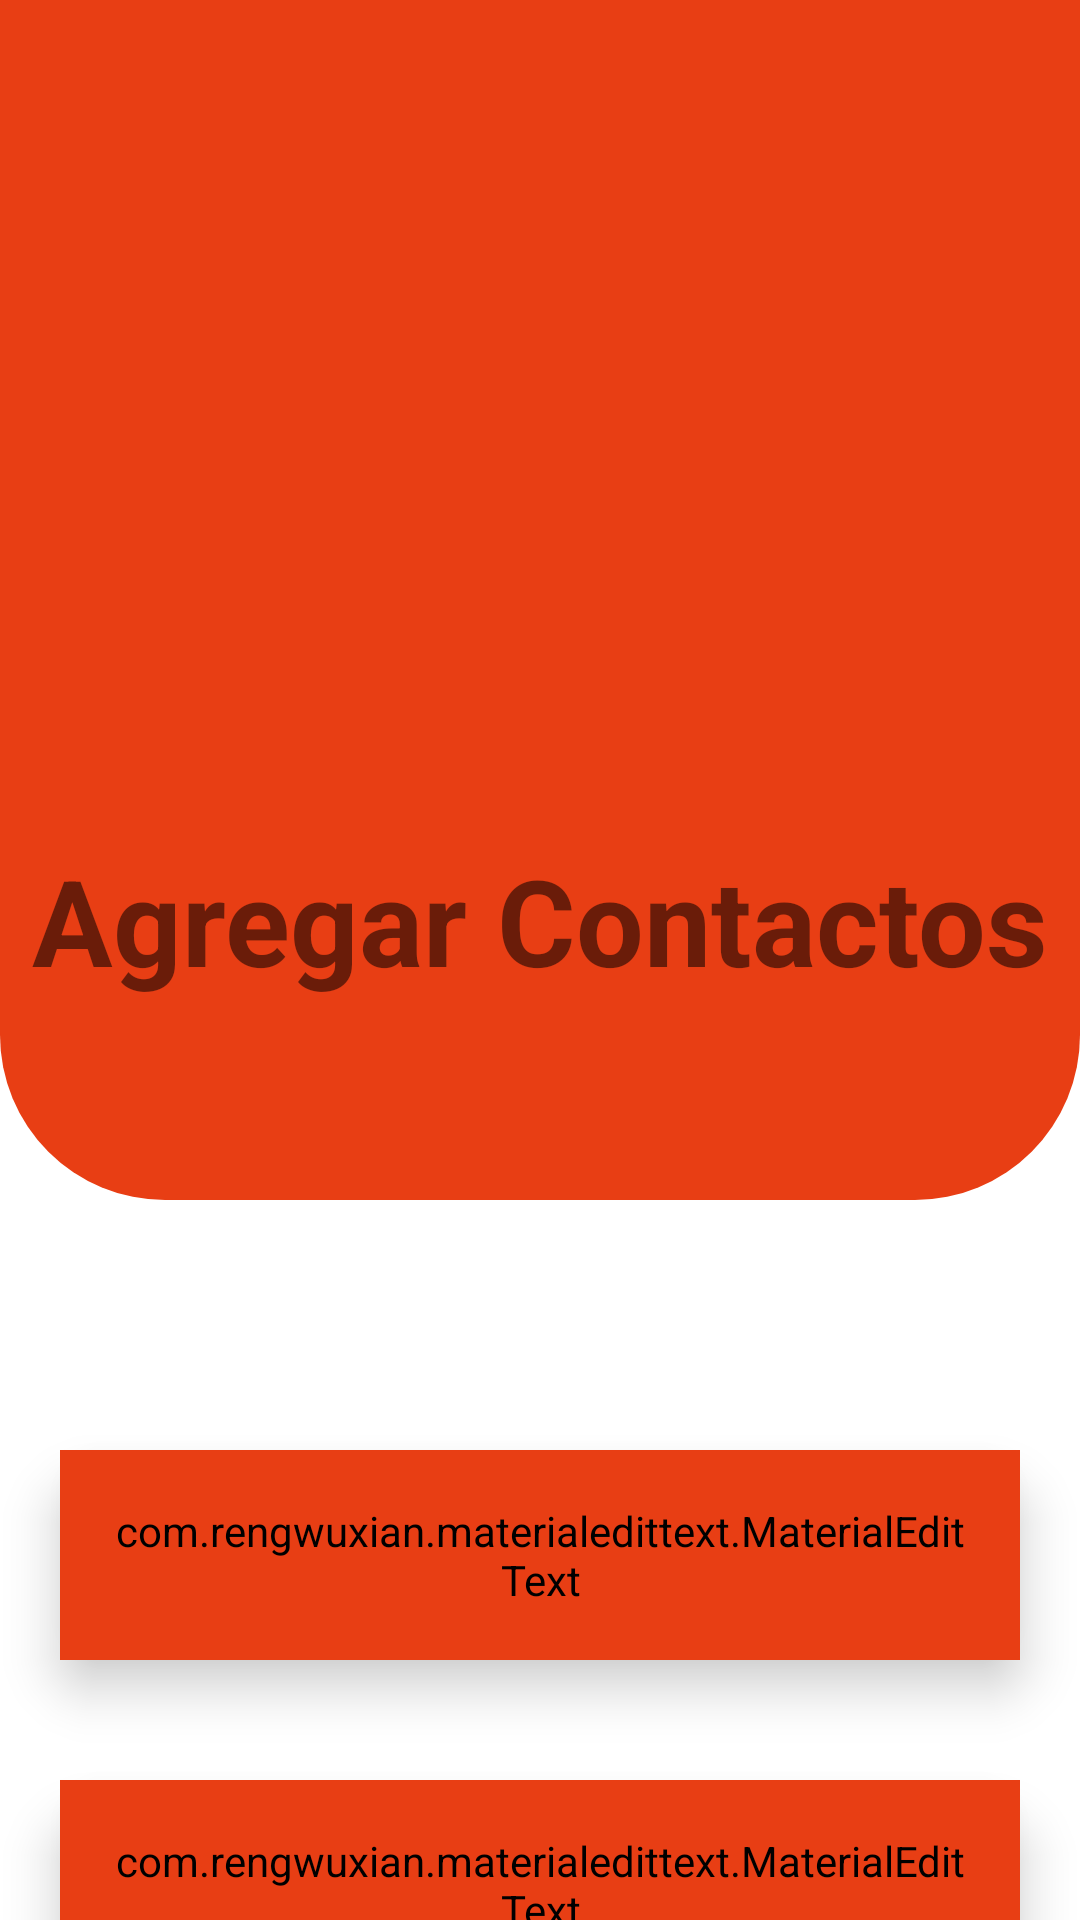

This screen was rendered from an Android layout file. Write that file and the resources it references.
<!-- AndroidManifest.xml: application theme Theme.MediAppFull -->
<!-- res/layout/activity_add_contact.xml -->
<?xml version="1.0" encoding="utf-8"?>
<RelativeLayout xmlns:android="http://schemas.android.com/apk/res/android"
    xmlns:app="http://schemas.android.com/apk/res-auto"
    xmlns:tools="http://schemas.android.com/tools"
    android:layout_width="match_parent"
    android:layout_height="match_parent"
    android:background="@drawable/white_boarder1"
    tools:context=".AddContactActivity">

    <include
        android:id="@+id/toolbar1"
        layout="@layout/toolbar_bar"/>

    <ImageView
        android:id="@+id/iconTel"
        android:layout_width="200dp"
        android:layout_height="200dp"
        android:layout_centerHorizontal="true"
        android:src="@drawable/users"
        android:layout_marginTop="70dp"/>

    <TextView
        android:id="@+id/addcont"
        android:layout_width="match_parent"
        android:layout_height="wrap_content"
        android:text="Agregar Contactos"
        android:layout_below="@id/iconTel"
        android:gravity="center"
        android:layout_marginTop="10dp"
        android:textStyle="bold"
        android:textSize="40dp"/>

    <LinearLayout
        android:layout_width="match_parent"
        android:layout_height="wrap_content"
        android:layout_below="@id/addcont"
        android:layout_marginTop="130dp"
        android:orientation="vertical">

        <FrameLayout
            android:layout_width="match_parent"
            android:layout_height="70dp"
            android:layout_margin="20dp"
            android:elevation="10dp"
            android:outlineAmbientShadowColor="@android:color/darker_gray"
            android:background="@drawable/white_boarder"
            tools:targetApi="p">

            <com.rengwuxian.materialedittext.MaterialEditText
                android:id="@+id/nameC"
                android:layout_width="match_parent"
                android:layout_height="match_parent"
                android:layout_gravity="center_horizontal"
                app:met_floatingLabel="normal"
                android:hint="Nombre Usuario"
                android:paddingLeft="16dp"
                android:paddingRight="16dp"
                app:met_baseColor="#E83E14"
                android:backgroundTint="#E83E14"
                android:textColorHint="#E83E14"
                android:textStyle="bold"
                android:inputType="textPersonName"
                app:met_textColor="#fff"/>

        </FrameLayout>

        <FrameLayout
            android:layout_width="match_parent"
            android:layout_height="70dp"
            android:layout_margin="20dp"
            android:elevation="10dp"
            android:outlineAmbientShadowColor="@android:color/darker_gray"
            android:background="@drawable/white_boarder"
            tools:targetApi="p">

            <com.rengwuxian.materialedittext.MaterialEditText
                android:id="@+id/phone"
                android:layout_width="match_parent"
                android:layout_height="match_parent"
                android:layout_gravity="center_horizontal"
                app:met_floatingLabel="normal"
                android:hint="Numero Telefonico"
                android:paddingLeft="16dp"
                android:paddingRight="16dp"
                app:met_baseColor="#E83E14"
                android:backgroundTint="#E83E14"
                android:textColorHint="#E83E14"
                android:textStyle="bold"
                android:inputType="textPhonetic"
                app:met_textColor="#fff"/>

        </FrameLayout>

        <FrameLayout
            android:layout_width="match_parent"
            android:layout_height="50dp"
            android:elevation="10dp"
            android:layout_marginLeft="50dp"
            android:layout_marginRight="50dp"
            android:outlineAmbientShadowColor="@android:color/darker_gray"
            android:background="@drawable/orange_boarder"
            tools:targetApi="p">

            <Button
                android:layout_width="match_parent"
                android:layout_height="match_parent"
                android:text="Agregar Contacto"
                android:textColor="#fff"
                android:textAllCaps="false"
                android:id="@+id/addcontact"
                android:textSize="20dp"
                android:background="?attr/selectableItemBackground"
                />

        </FrameLayout>

    </LinearLayout>

</RelativeLayout>
<!-- res/layout/toolbar_bar.xml (included above) -->
<?xml version="1.0" encoding="utf-8"?>
<androidx.appcompat.widget.Toolbar xmlns:android="http://schemas.android.com/apk/res/android"
    android:layout_width="match_parent"
    android:layout_height="wrap_content"
    xmlns:app="http://schemas.android.com/apk/res-auto"
    android:background="#E83E14"
    app:titleTextColor="#fff"
    style="@style/Base.ThemeOverlay.AppCompat.Dark.ActionBar"
    app:popupTheme="@style/menuStyle"
    android:id="@+id/toolbar1">

</androidx.appcompat.widget.Toolbar>
<!-- resources referenced by this layout -->
<resources>
  <!-- drawable orange_boarder (drawable) -->
  <?xml version="1.0" encoding="utf-8"?>
  <layer-list xmlns:android="http://schemas.android.com/apk/res/android">
      <item>
          <shape android:shape="rectangle">
              <solid android:color="#E83E14"/>
              <corners android:radius="15dp" />
          </shape>
      </item>
  </layer-list>
  <!-- drawable white_boarder (drawable) -->
  <?xml version="1.0" encoding="utf-8"?>
  <layer-list xmlns:android="http://schemas.android.com/apk/res/android">
      <item>
          <shape android:shape="rectangle">
              <solid android:color="#fff"/>
              <corners android:radius="15dp" />
          </shape>
      </item>
  </layer-list>
  <!-- drawable white_boarder1 (drawable-v24) -->
  <?xml version="1.0" encoding="utf-8"?>
  <layer-list xmlns:android="http://schemas.android.com/apk/res/android">
      <item android:height="400dp">
          <shape android:shape="rectangle"
              >
              <solid android:color="#E83E14"/>
              <corners android:bottomLeftRadius="55dp"
                  android:bottomRightRadius="55dp" />
          </shape>
      </item>
  </layer-list>
  <style name="Theme.MediAppFull" parent="Theme.MaterialComponents.DayNight.NoActionBar">
          
          <item name="colorPrimary">@color/purple_500</item>
          <item name="colorPrimaryVariant">@color/purple_700</item>
          <item name="colorOnPrimary">@color/white</item>
          
          <item name="colorSecondary">@color/teal_200</item>
          <item name="colorSecondaryVariant">@color/teal_700</item>
          <item name="colorOnSecondary">@color/black</item>
          
          <item name="android:statusBarColor" tools:targetApi="l">?attr/colorPrimaryVariant</item>
          
      </style>
  <!-- not gathered from this repository: default colours our renderer supplied (Android Studio template values) -->
  <color name="purple_500">#FF6200EE</color>
  <color name="purple_700">#FF3700B3</color>
  <color name="teal_200">#FF03DAC5</color>
  <color name="teal_700">#FF018786</color>
  <color name="black">#FF000000</color>
  <color name="white">#FFFFFFFF</color>
</resources>
